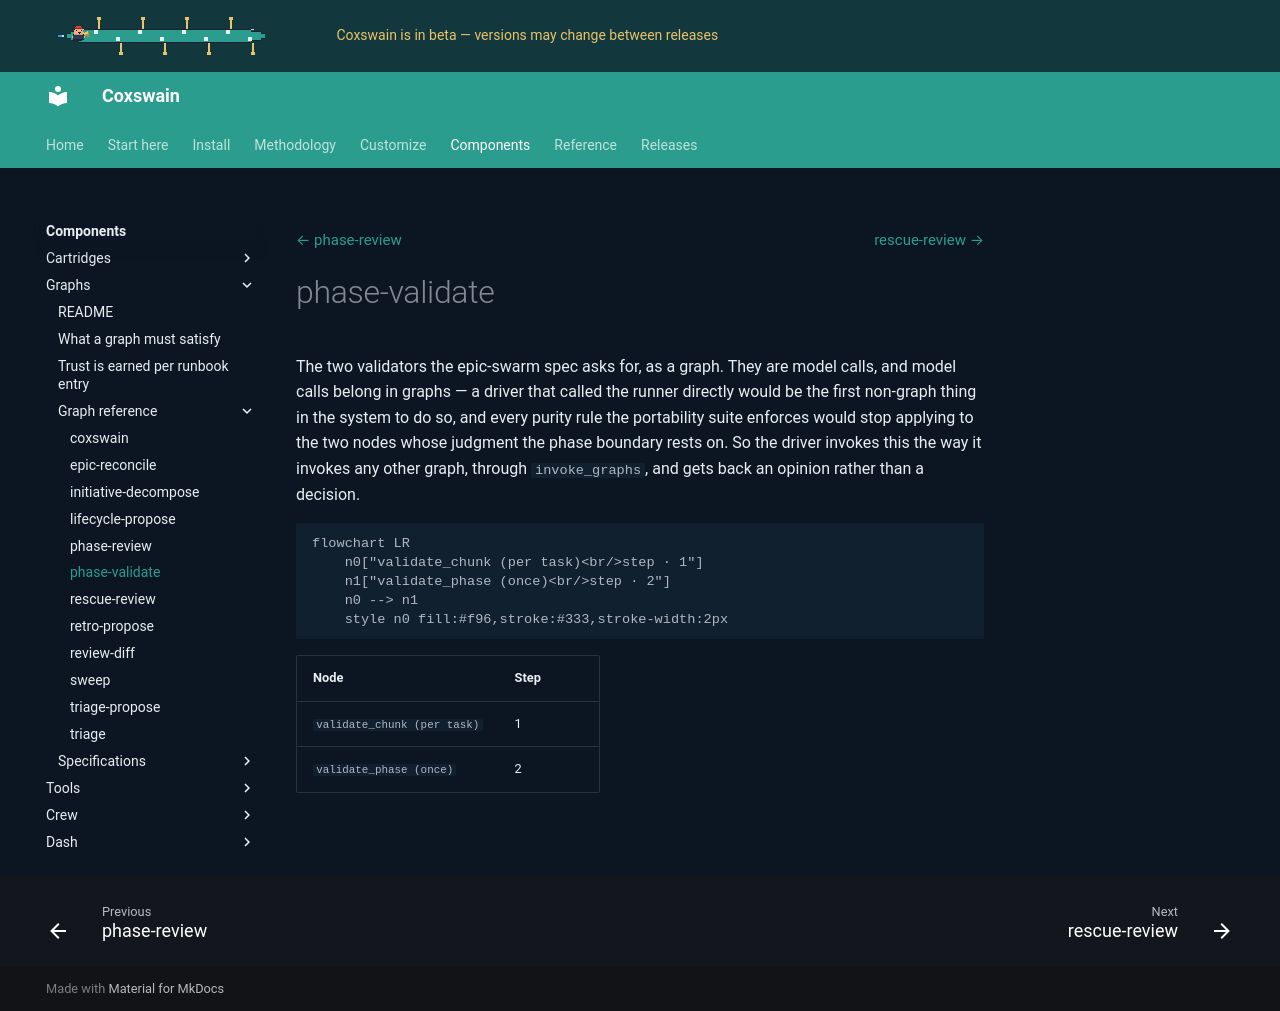

repository: ppfenning/coxswain · page: 2026.11.9/components/graphs/docs/graphs/phase-validate/index.html · generator: mkdocs

# phase-validate

The two validators the epic-swarm spec asks for, as a graph. They are model calls, and model calls belong in graphs — a driver that called the runner directly would be the first non-graph thing in the system to do so, and every purity rule the portability suite enforces would stop applying to the two nodes whose judgment the phase boundary rests on. So the driver invokes this the way it invokes any other graph, through `invoke_graphs`, and gets back an opinion rather than a decision.

```mermaid
flowchart LR
    n0["validate_chunk (per task)<br/>step · 1"]
    n1["validate_phase (once)<br/>step · 2"]
    n0 --> n1
    style n0 fill:#f96,stroke:#333,stroke-width:2px
```

| Node | Step |
|---|---|
| `validate_chunk (per task)` | 1 |
| `validate_phase (once)` | 2 |
